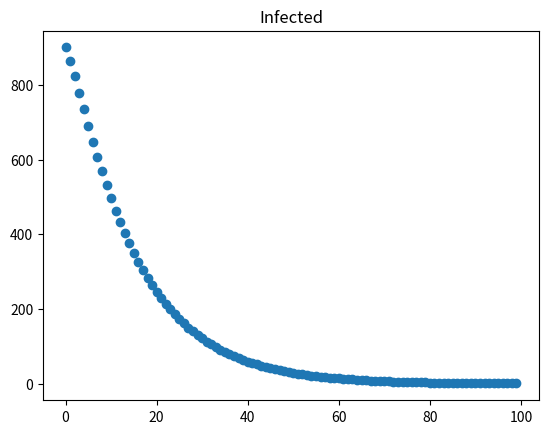

Python code for this plot:
#!/usr/bin/env python3
# -*- coding: utf-8 -*-

# Created on Tue Jun 16 14:30:12 2020

# @author: arunansupatra


import numpy as np
import matplotlib.pyplot as plt

def func_sdot(t, s, it):
    g = 1/14	#COVID19 infection lasts for 14 days
    r0 = 5	#Specify Reproduction Number
    b = g*r0
    return -(b*s*it/(s+it+g*it*t))

def func_idot(t, s, it):
    g = 1/14
    r0 = 5
    b = g*r0
    return ((b*s/(s+it+g*it*t)) - g)*it

def RK4(t0, tEnd, x0, y0, h):
    N = int((tEnd-t0)/h);

    T = range(t0,tEnd,h);
    Y = np.zeros((N,1));
    Y[0] = y0;
    X = np.zeros((N,1));
    X[0] = x0;
    
    for i in range(len(T)-1):
        k1_x = func_sdot(T[i], X[i], Y[i]);
        k1_y = func_idot(T[i], X[i], Y[i]);
        
        k2_x = func_sdot(T[i]+0.5*h, X[i]+0.5*h*k1_x, Y[i]+0.5*h*k1_y);
        k2_y = func_idot(T[i]+0.5*h, X[i]+0.5*h*k1_x, Y[i]+0.5*h*k1_y);
        
        k3_x = func_sdot(T[i]+0.5*h, X[i]+0.5*h*k2_x, Y[i]+0.5*h*k2_y);
        k3_y = func_idot(T[i]+0.5*h, X[i]+0.5*h*k2_x, Y[i]+0.5*h*k2_y);
        
        k4_x = func_sdot(T[i]+h, X[i]+h*k3_x, Y[i]+h*k3_y);
        k4_y = func_idot(T[i]+h, X[i]+h*k3_x, Y[i]+h*k3_y);
        
        X[i+1] = X[i] + (1/6)*(k1_x+2*k2_x+2*k3_x+k4_x)*h;
        Y[i+1] = Y[i] + (1/6)*(k1_y+2*k2_y+2*k3_y+k4_y)*h;
    return X, Y

t0 = 0; 
tend = 100;

h = 1; 

T = range(t0,tend,h);

s0=100;
i0=900; 
r0 = 5;
g = (1/14);
b = g*r0;

S, I = RK4(t0, tend, s0, i0, h);
R = -(S+I) + (s0+i0)

# plt.figure()
# plt.scatter(T, S)
# plt.title("Succeptible")

plt.figure()
plt.scatter(T, I)
plt.title("Infected")

log_I = np.log(I)

# plt.figure()
# plt.scatter(T, log_I)
# plt.title("lin-log Infected") 

# plt.figure()
# plt.scatter(T, R)
# plt.title("Removed")

# I_daily_np = np.zeros((len(I),), dtype = int)
# I_daily_np[0] = 0
# for i in range(len(I)-1):
#     I_daily_np[i+1] = I[i+1] + R[i+1] - I[i] - R[i]

# plt.figure()
# plt.scatter(T, I_daily_np)
# plt.title("Daily Infected")
